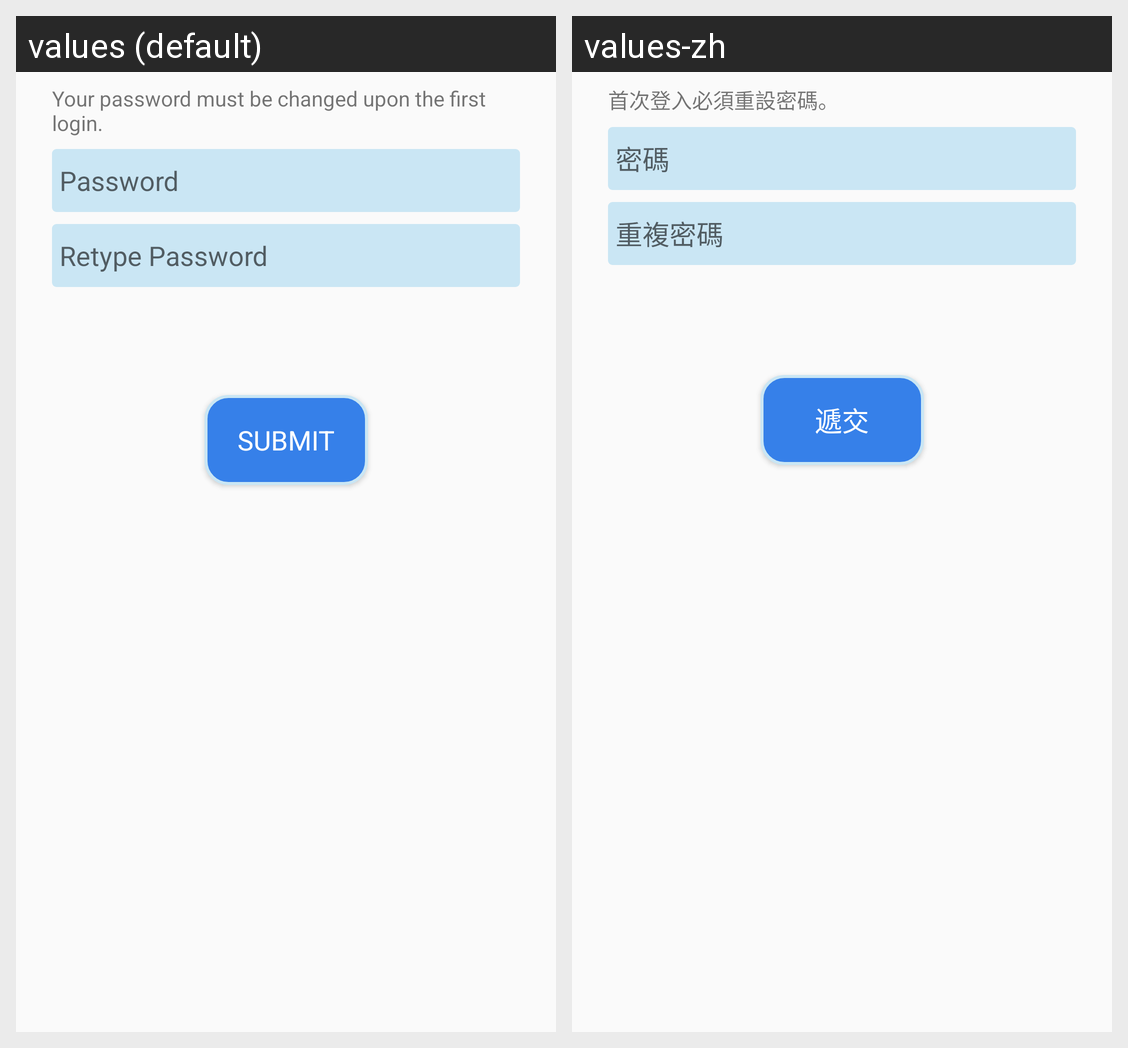

Here is an Android app screen in its default locale and in the app's own translations. Write out the translated-string differences for the strings that appear on this screen.
Android screen res/layout/activity_demand_change.xml rendered under 2 locales, left to right: values (default), values-zh. Device: Nexus 5 (rendered at 1080×1920; each locale shown at half size, 540×960, under a caption strip naming it); theme AppTheme.
Strings drawn on this screen, with the default value and each locale's value (text and hints the layout hard-codes, and strings that could not be matched under every locale, appear in the picture but are not listed):

password_change_mandatory
  values: Your password must be changed upon the first login.
  values-zh: 首次登入必須重設密碼。

et_password
  values: Password
  values-zh: 密碼

et_password_retype
  values: Retype Password
  values-zh: 重複密碼

submit_plain
  values: SUBMIT
  values-zh: 遞交
